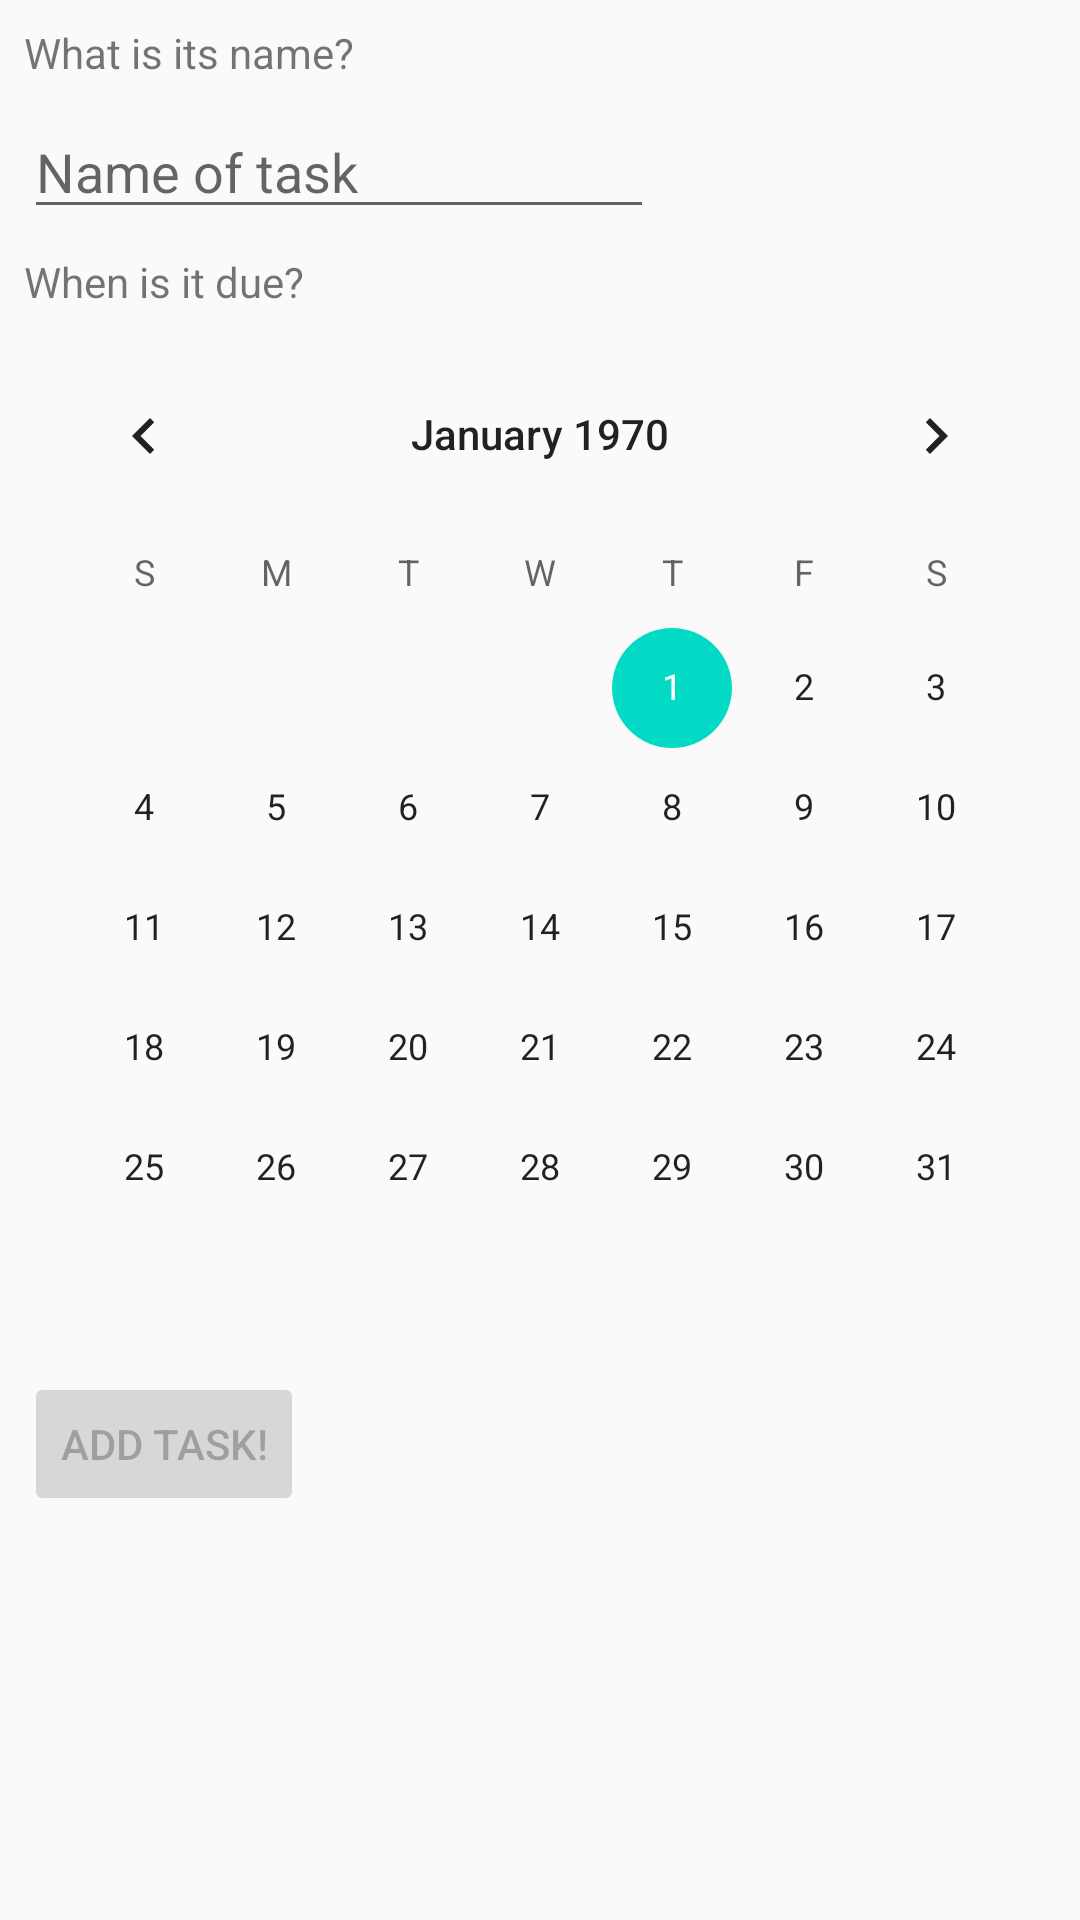

Produce the Android XML layout that renders to this screen, including the resource entries it uses.
<!-- AndroidManifest.xml: application theme AppTheme -->
<!-- res/layout/activity_add_task.xml -->
<?xml version="1.0" encoding="utf-8"?>
<ScrollView xmlns:android="http://schemas.android.com/apk/res/android"
    xmlns:app="http://schemas.android.com/apk/res-auto"
    xmlns:tools="http://schemas.android.com/tools"
    android:layout_width="match_parent"
    android:layout_height="match_parent"
    tools:context="com.zn.google_android_dev_exam_practice.AddTaskActivity">

    <android.support.constraint.ConstraintLayout
        android:layout_width="match_parent"
        android:layout_height="wrap_content">

        <Button
            android:id="@+id/btn_addNewTask"
            android:layout_width="wrap_content"
            android:layout_height="wrap_content"
            android:layout_marginStart="8dp"
            android:layout_marginTop="8dp"
            android:text="Add task!"
            android:enabled="false"
            android:onClick="addNewTask"
            app:layout_constraintStart_toStartOf="parent"
            app:layout_constraintTop_toBottomOf="@+id/cv_taskDeadline" />

        <TextView
            android:id="@+id/tv_taskName_label"
            android:layout_width="wrap_content"
            android:layout_height="wrap_content"
            android:layout_marginStart="8dp"
            android:layout_marginTop="8dp"
            android:text="What is its name?"
            app:layout_constraintStart_toStartOf="parent"
            app:layout_constraintTop_toTopOf="parent" />

        <EditText
            android:id="@+id/et_taskName"
            android:layout_width="wrap_content"
            android:layout_height="wrap_content"
            android:layout_marginStart="8dp"
            android:layout_marginTop="8dp"
            android:ems="10"
            android:hint="Name of task"
            android:inputType="textCapSentences"
            app:layout_constraintStart_toStartOf="parent"
            app:layout_constraintTop_toBottomOf="@+id/tv_taskName_label" />

        <TextView
            android:id="@+id/tv_taskDeadline_label"
            android:layout_width="wrap_content"
            android:layout_height="wrap_content"
            android:layout_marginStart="8dp"
            android:layout_marginTop="8dp"
            android:text="When is it due?"
            app:layout_constraintStart_toStartOf="parent"
            app:layout_constraintTop_toBottomOf="@+id/et_taskName" />

        <CalendarView
            android:id="@+id/cv_taskDeadline"
            android:layout_width="wrap_content"
            android:layout_height="wrap_content"
            android:layout_marginEnd="8dp"
            android:layout_marginStart="8dp"
            android:layout_marginTop="8dp"
            app:layout_constraintEnd_toEndOf="parent"
            app:layout_constraintStart_toStartOf="parent"
            app:layout_constraintTop_toBottomOf="@+id/tv_taskDeadline_label" />

        <Button
            android:id="@+id/btn_deleteTask"
            android:layout_width="wrap_content"
            android:layout_height="wrap_content"
            android:layout_marginStart="8dp"
            android:onClick="deleteTask"
            android:text="Delete task"
            android:visibility="gone"
            app:layout_constraintStart_toEndOf="@+id/btn_addNewTask"
            app:layout_constraintTop_toTopOf="@+id/btn_addNewTask" />
    </android.support.constraint.ConstraintLayout>
</ScrollView>
<!-- resources referenced by this layout -->
<resources>
  <style name="AppTheme" parent="Base.Theme.AppCompat.Light.DarkActionBar">
          
          <item name="colorPrimary">@color/colorPrimary</item>
          <item name="colorPrimaryDark">@color/colorPrimaryDark</item>
          <item name="colorAccent">@color/colorAccent</item>
      </style>
  <!-- not gathered from this repository: default colours our renderer supplied (Android Studio template values) -->
  <color name="colorPrimary">#FF6200EE</color>
  <color name="colorPrimaryDark">#FF3700B3</color>
  <color name="colorAccent">#FF03DAC5</color>
</resources>
